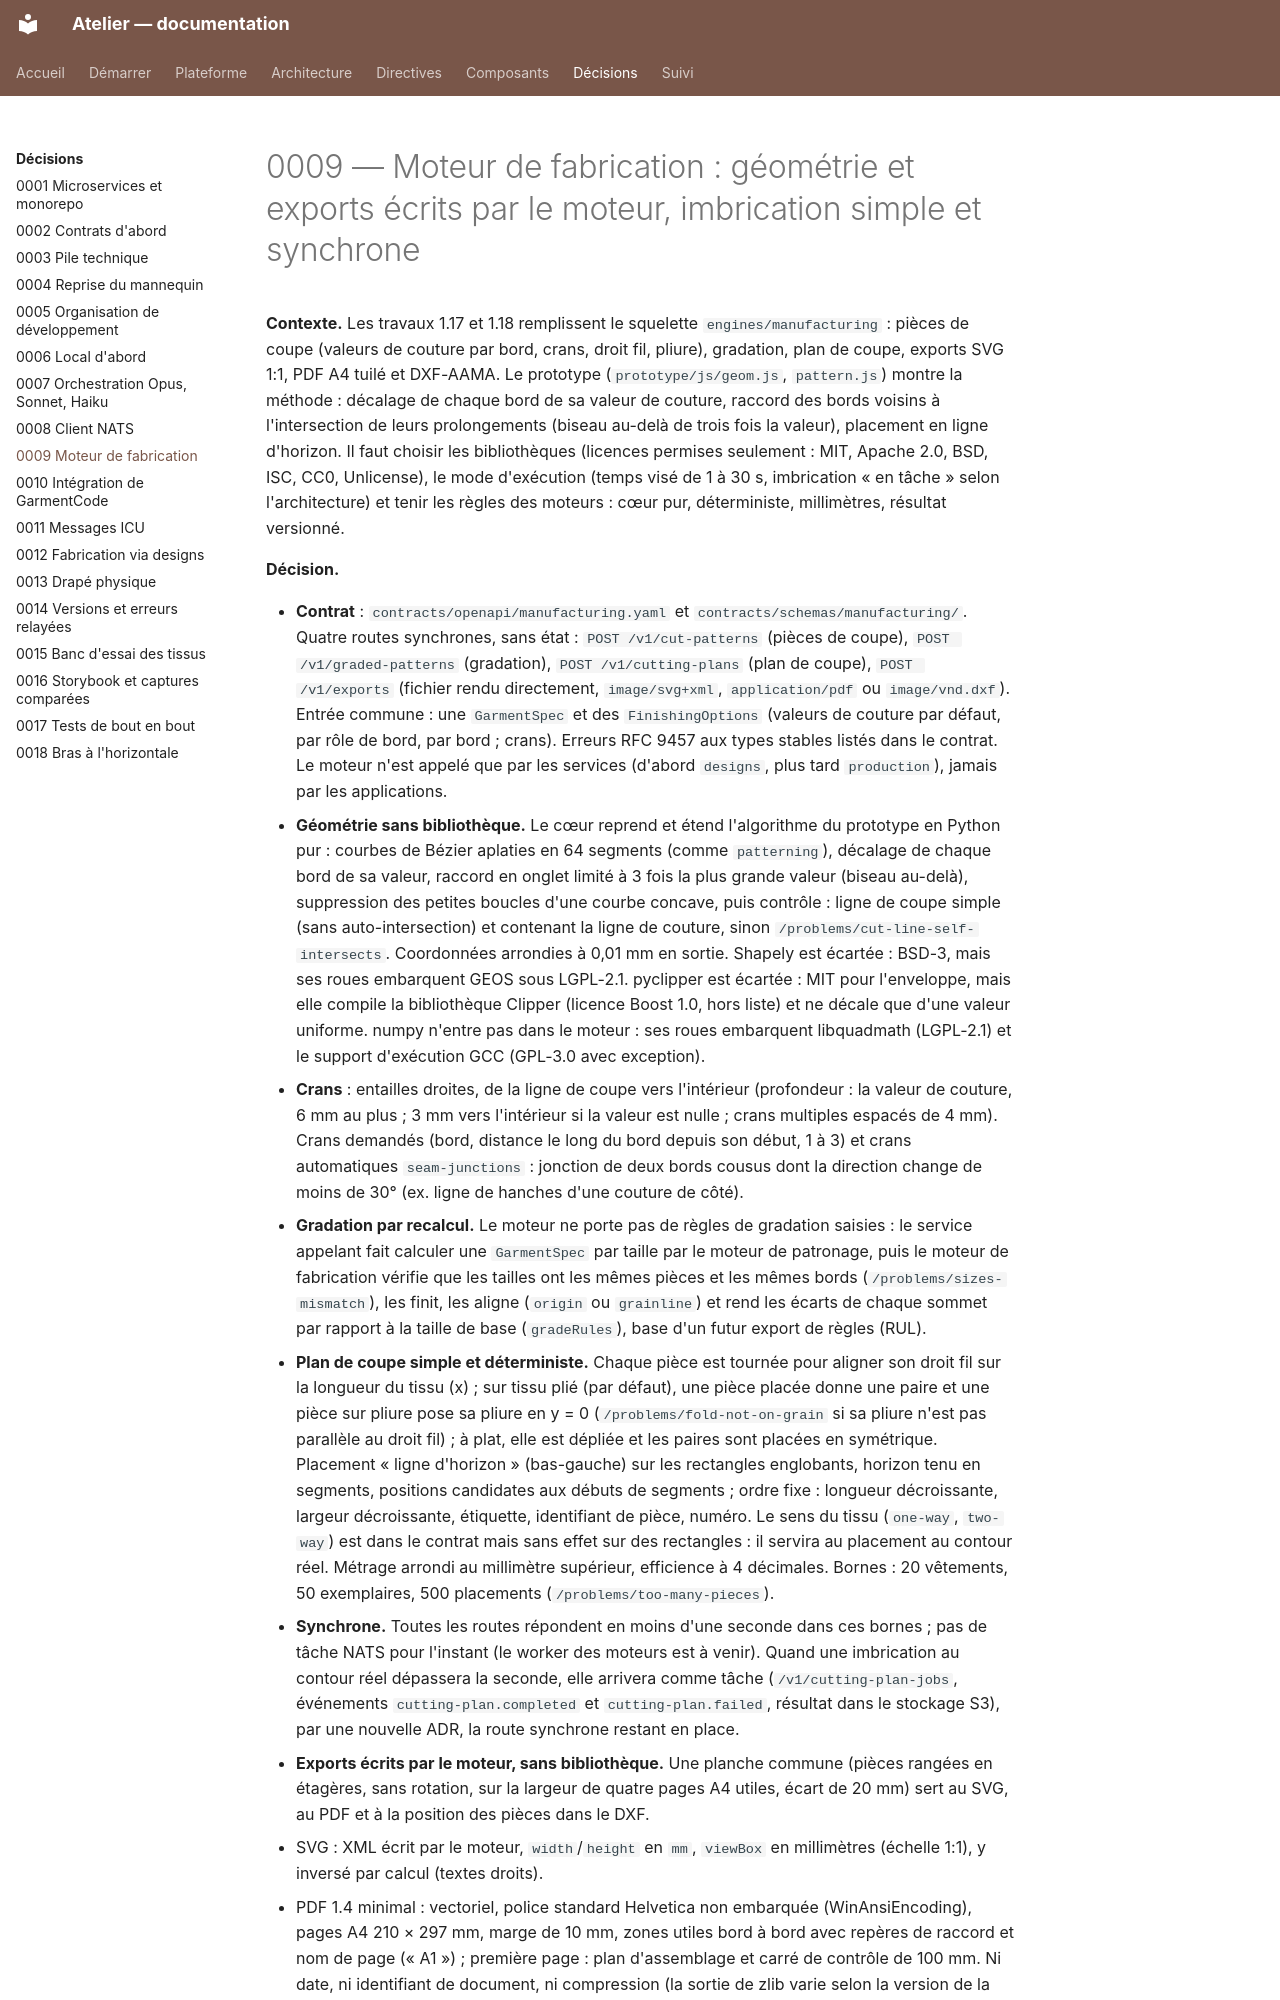

repository: THackSRT/model-design · page: adr/0009-moteur-de-fabrication/index.html · generator: mkdocs

# 0009 — Moteur de fabrication : géométrie et exports écrits par le moteur, imbrication simple et synchrone

**Contexte.** Les travaux 1.17 et 1.18 remplissent le squelette `engines/manufacturing` : pièces de coupe
(valeurs de couture par bord, crans, droit fil, pliure), gradation, plan de coupe, exports SVG 1:1, PDF A4 tuilé
et DXF-AAMA. Le prototype (`prototype/js/geom.js`, `pattern.js`) montre la méthode : décalage de chaque bord de
sa valeur de couture, raccord des bords voisins à l'intersection de leurs prolongements (biseau au-delà de trois
fois la valeur), placement en ligne d'horizon. Il faut choisir les bibliothèques (licences permises seulement :
MIT, Apache 2.0, BSD, ISC, CC0, Unlicense), le mode d'exécution (temps visé de 1 à 30 s, imbrication « en
tâche » selon l'architecture) et tenir les règles des moteurs : cœur pur, déterministe, millimètres, résultat
versionné.

**Décision.**
